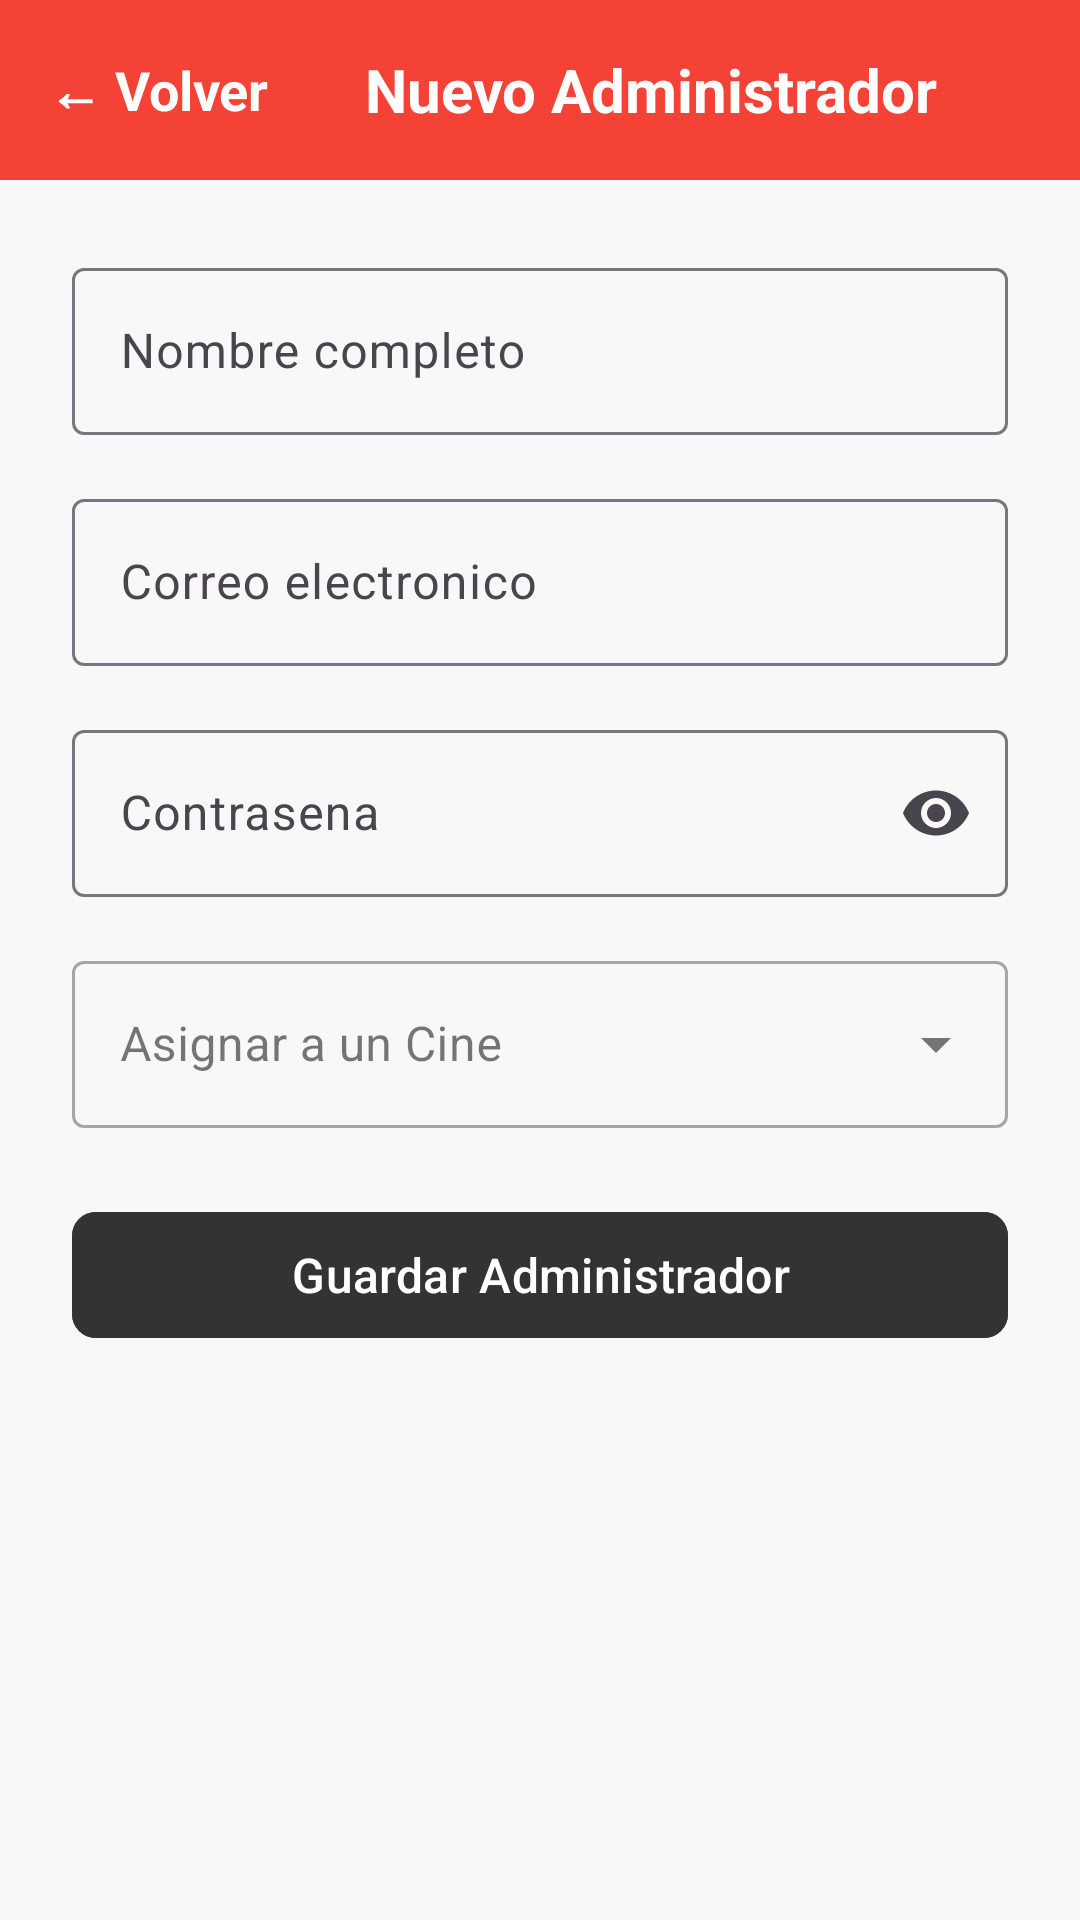

Android layout source for this screen:
<!-- AndroidManifest.xml: application theme Theme.PrIntergrado -->
<!-- res/layout/activity_superadmin_admin_form.xml -->
<?xml version="1.0" encoding="utf-8"?>
<LinearLayout xmlns:android="http://schemas.android.com/apk/res/android"
    xmlns:app="http://schemas.android.com/apk/res-auto"
    android:layout_width="match_parent"
    android:layout_height="match_parent"
    android:orientation="vertical"
    android:background="#F8F8F8">

    <LinearLayout
        android:id="@+id/barraSuperiorAdminForm"
        android:layout_width="match_parent"
        android:layout_height="60dp"
        android:background="@color/rojo_cine"
        android:gravity="center_vertical">
        <TextView
            android:id="@+id/btnVolverAdminForm"
            android:layout_width="wrap_content"
            android:layout_height="match_parent"
            android:gravity="center_vertical"
            android:paddingHorizontal="16dp"
            android:text="← Volver"
            android:textColor="@color/blanco"
            android:textSize="18sp"
            android:textStyle="bold" />
        <TextView
            android:id="@+id/tvTituloAdminForm"
            android:layout_width="wrap_content"
            android:layout_height="wrap_content"
            android:text="Nuevo Administrador"
            android:textColor="@color/blanco"
            android:textSize="20sp"
            android:textStyle="bold"
            android:layout_marginStart="16dp"/>
    </LinearLayout>

    <ScrollView
        android:layout_width="match_parent"
        android:layout_height="match_parent"
        android:padding="24dp">
        <LinearLayout
            android:layout_width="match_parent"
            android:layout_height="wrap_content"
            android:orientation="vertical">

            <com.google.android.material.textfield.TextInputLayout
                android:layout_width="match_parent"
                android:layout_height="wrap_content"
                android:layout_marginBottom="16dp">
                <com.google.android.material.textfield.TextInputEditText
                    android:id="@+id/etNombreAdminForm"
                    android:layout_width="match_parent"
                    android:layout_height="wrap_content"
                    android:hint="Nombre completo" />
            </com.google.android.material.textfield.TextInputLayout>

            <com.google.android.material.textfield.TextInputLayout
                android:layout_width="match_parent"
                android:layout_height="wrap_content"
                android:layout_marginBottom="16dp">
                <com.google.android.material.textfield.TextInputEditText
                    android:id="@+id/etEmailAdminForm"
                    android:layout_width="match_parent"
                    android:layout_height="wrap_content"
                    android:inputType="textEmailAddress"
                    android:hint="Correo electronico" />
            </com.google.android.material.textfield.TextInputLayout>

            <com.google.android.material.textfield.TextInputLayout
                android:id="@+id/tilPasswordAdmin"
                android:layout_width="match_parent"
                android:layout_height="wrap_content"
                android:layout_marginBottom="16dp"
                app:endIconMode="password_toggle">

                <com.google.android.material.textfield.TextInputEditText
                    android:id="@+id/etPasswordAdminForm"
                    android:layout_width="match_parent"
                    android:layout_height="wrap_content"
                    android:inputType="textPassword"
                    android:hint="Contrasena" />
            </com.google.android.material.textfield.TextInputLayout>

            <com.google.android.material.textfield.TextInputLayout
                style="@style/Widget.MaterialComponents.TextInputLayout.OutlinedBox.ExposedDropdownMenu"
                android:layout_width="match_parent"
                android:layout_height="wrap_content"
                android:layout_marginBottom="24dp"
                android:hint="Asignar a un Cine">
                <AutoCompleteTextView
                    android:id="@+id/spinnerCineAdminForm"
                    android:layout_width="match_parent"
                    android:layout_height="wrap_content"
                    android:inputType="none"/>
            </com.google.android.material.textfield.TextInputLayout>

            <com.google.android.material.button.MaterialButton
                android:id="@+id/btnGuardarAdminForm"
                android:layout_width="match_parent"
                android:layout_height="50dp"
                android:text="Guardar Administrador"
                android:backgroundTint="@color/gris_oscuro"
                app:cornerRadius="8dp"
                android:textSize="16sp" />
        </LinearLayout>
    </ScrollView>
</LinearLayout>
<!-- resources referenced by this layout -->
<resources>
  <color name="blanco">#FFFFFFFF</color>
  <color name="gris_oscuro">#333333</color>
  <color name="rojo_cine">#F44336</color>
  <style name="Theme.PrIntergrado" parent="Base.Theme.PrIntergrado" />
  <style name="Base.Theme.PrIntergrado" parent="Theme.Material3.DayNight.NoActionBar">
          <item name="android:statusBarColor">@color/rojo_cine</item>
      </style>
</resources>
